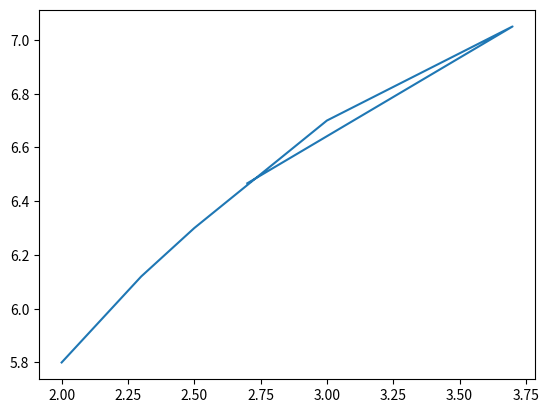

Generate this figure with matplotlib:
import matplotlib.pyplot as plt

def printResult(x, y):
    print(f'X = {x[-1]}\nL({x[-1]}) = {y[-1]}\n' + '-'*100)
    string = ' x |\t'
    for i in range(len(x)):
        string += str(round(x[i], 1)) + '\t|\t'
    print(string)
    print('-'*100)
    string = ' y |\t'
    for i in range(len(y)):
        string += str(round(y[i], 1)) + '\t|\t'
    print(string)
    print('-'*100)

def Lagrange(x, y):
    curX = x[-1]
    L = 0
    for i in range(len(y)):
        numerator = denominator = 1
        for j in range(len(x)-1):
            if i != j:
                numerator *= curX - x[j]
                denominator *= x[i] - x[j]
        L += y[i] * numerator/denominator
    y.append(L)


x = [2, 2.3, 2.5, 3.0, 3.7, 2.7]
y = [5.8, 6.12, 6.3, 6.7, 7.05]

Lagrange(x, y)

printResult(x, y)


plt.plot(x,y)
plt.show()
